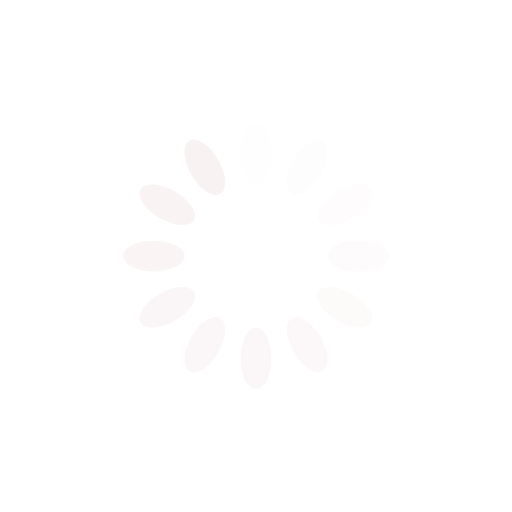
t = 0.00 s
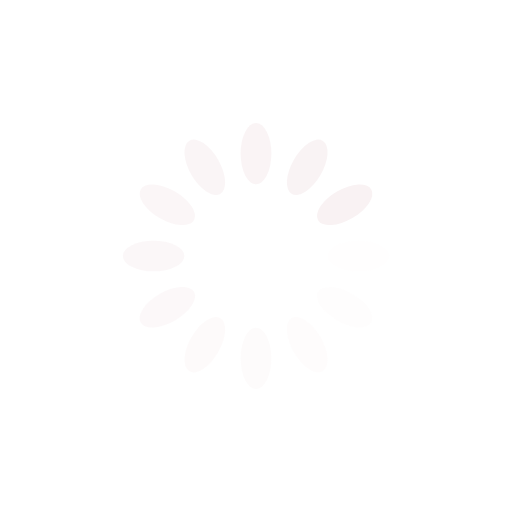
t = 0.25 s
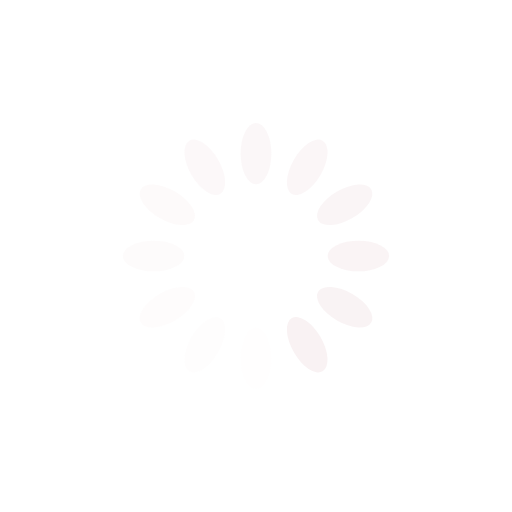
t = 0.50 s
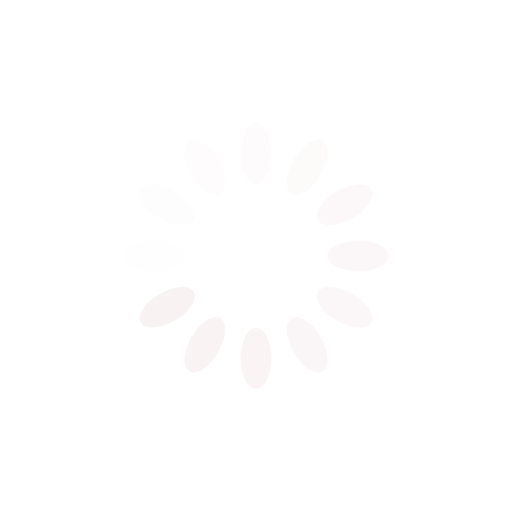
t = 0.75 s

The animated SVG that drew these frames (rendered in a browser with its animation timeline set to each time). Animation: 12 SMIL elements (animate=12); one cycle of 1.00 s, repeats indefinitely.

<?xml version="1.0" encoding="utf-8"?>
<svg xmlns="http://www.w3.org/2000/svg" xmlns:xlink="http://www.w3.org/1999/xlink" style="margin: auto; background: rgba(255, 255, 255, 0); display: block; shape-rendering: auto; animation-play-state: running; animation-delay: 0s;" width="137px" height="137px" viewBox="0 0 100 100" preserveAspectRatio="xMidYMid">
<g transform="rotate(0 50 50)" style="animation-play-state: running; animation-delay: 0s;">
  <rect x="47" y="24" rx="3" ry="6" width="6" height="12" fill="#f9f2f3" style="animation-play-state: running; animation-delay: 0s;">
    <animate attributeName="opacity" values="1;0" keyTimes="0;1" dur="1s" begin="-0.9166666666666666s" repeatCount="indefinite" style="animation-play-state: running; animation-delay: 0s;"></animate>
  </rect>
</g><g transform="rotate(30 50 50)" style="animation-play-state: running; animation-delay: 0s;">
  <rect x="47" y="24" rx="3" ry="6" width="6" height="12" fill="#f9f2f3" style="animation-play-state: running; animation-delay: 0s;">
    <animate attributeName="opacity" values="1;0" keyTimes="0;1" dur="1s" begin="-0.8333333333333334s" repeatCount="indefinite" style="animation-play-state: running; animation-delay: 0s;"></animate>
  </rect>
</g><g transform="rotate(60 50 50)" style="animation-play-state: running; animation-delay: 0s;">
  <rect x="47" y="24" rx="3" ry="6" width="6" height="12" fill="#f9f2f3" style="animation-play-state: running; animation-delay: 0s;">
    <animate attributeName="opacity" values="1;0" keyTimes="0;1" dur="1s" begin="-0.75s" repeatCount="indefinite" style="animation-play-state: running; animation-delay: 0s;"></animate>
  </rect>
</g><g transform="rotate(90 50 50)" style="animation-play-state: running; animation-delay: 0s;">
  <rect x="47" y="24" rx="3" ry="6" width="6" height="12" fill="#f9f2f3" style="animation-play-state: running; animation-delay: 0s;">
    <animate attributeName="opacity" values="1;0" keyTimes="0;1" dur="1s" begin="-0.6666666666666666s" repeatCount="indefinite" style="animation-play-state: running; animation-delay: 0s;"></animate>
  </rect>
</g><g transform="rotate(120 50 50)" style="animation-play-state: running; animation-delay: 0s;">
  <rect x="47" y="24" rx="3" ry="6" width="6" height="12" fill="#f9f2f3" style="animation-play-state: running; animation-delay: 0s;">
    <animate attributeName="opacity" values="1;0" keyTimes="0;1" dur="1s" begin="-0.5833333333333334s" repeatCount="indefinite" style="animation-play-state: running; animation-delay: 0s;"></animate>
  </rect>
</g><g transform="rotate(150 50 50)" style="animation-play-state: running; animation-delay: 0s;">
  <rect x="47" y="24" rx="3" ry="6" width="6" height="12" fill="#f9f2f3" style="animation-play-state: running; animation-delay: 0s;">
    <animate attributeName="opacity" values="1;0" keyTimes="0;1" dur="1s" begin="-0.5s" repeatCount="indefinite" style="animation-play-state: running; animation-delay: 0s;"></animate>
  </rect>
</g><g transform="rotate(180 50 50)" style="animation-play-state: running; animation-delay: 0s;">
  <rect x="47" y="24" rx="3" ry="6" width="6" height="12" fill="#f9f2f3" style="animation-play-state: running; animation-delay: 0s;">
    <animate attributeName="opacity" values="1;0" keyTimes="0;1" dur="1s" begin="-0.4166666666666667s" repeatCount="indefinite" style="animation-play-state: running; animation-delay: 0s;"></animate>
  </rect>
</g><g transform="rotate(210 50 50)" style="animation-play-state: running; animation-delay: 0s;">
  <rect x="47" y="24" rx="3" ry="6" width="6" height="12" fill="#f9f2f3" style="animation-play-state: running; animation-delay: 0s;">
    <animate attributeName="opacity" values="1;0" keyTimes="0;1" dur="1s" begin="-0.3333333333333333s" repeatCount="indefinite" style="animation-play-state: running; animation-delay: 0s;"></animate>
  </rect>
</g><g transform="rotate(240 50 50)" style="animation-play-state: running; animation-delay: 0s;">
  <rect x="47" y="24" rx="3" ry="6" width="6" height="12" fill="#f9f2f3" style="animation-play-state: running; animation-delay: 0s;">
    <animate attributeName="opacity" values="1;0" keyTimes="0;1" dur="1s" begin="-0.25s" repeatCount="indefinite" style="animation-play-state: running; animation-delay: 0s;"></animate>
  </rect>
</g><g transform="rotate(270 50 50)" style="animation-play-state: running; animation-delay: 0s;">
  <rect x="47" y="24" rx="3" ry="6" width="6" height="12" fill="#f9f2f3" style="animation-play-state: running; animation-delay: 0s;">
    <animate attributeName="opacity" values="1;0" keyTimes="0;1" dur="1s" begin="-0.16666666666666666s" repeatCount="indefinite" style="animation-play-state: running; animation-delay: 0s;"></animate>
  </rect>
</g><g transform="rotate(300 50 50)" style="animation-play-state: running; animation-delay: 0s;">
  <rect x="47" y="24" rx="3" ry="6" width="6" height="12" fill="#f9f2f3" style="animation-play-state: running; animation-delay: 0s;">
    <animate attributeName="opacity" values="1;0" keyTimes="0;1" dur="1s" begin="-0.08333333333333333s" repeatCount="indefinite" style="animation-play-state: running; animation-delay: 0s;"></animate>
  </rect>
</g><g transform="rotate(330 50 50)" style="animation-play-state: running; animation-delay: 0s;">
  <rect x="47" y="24" rx="3" ry="6" width="6" height="12" fill="#f9f2f3" style="animation-play-state: running; animation-delay: 0s;">
    <animate attributeName="opacity" values="1;0" keyTimes="0;1" dur="1s" begin="0s" repeatCount="indefinite" style="animation-play-state: running; animation-delay: 0s;"></animate>
  </rect>
</g>
<!-- [ldio] generated by https://loading.io/ --></svg>
